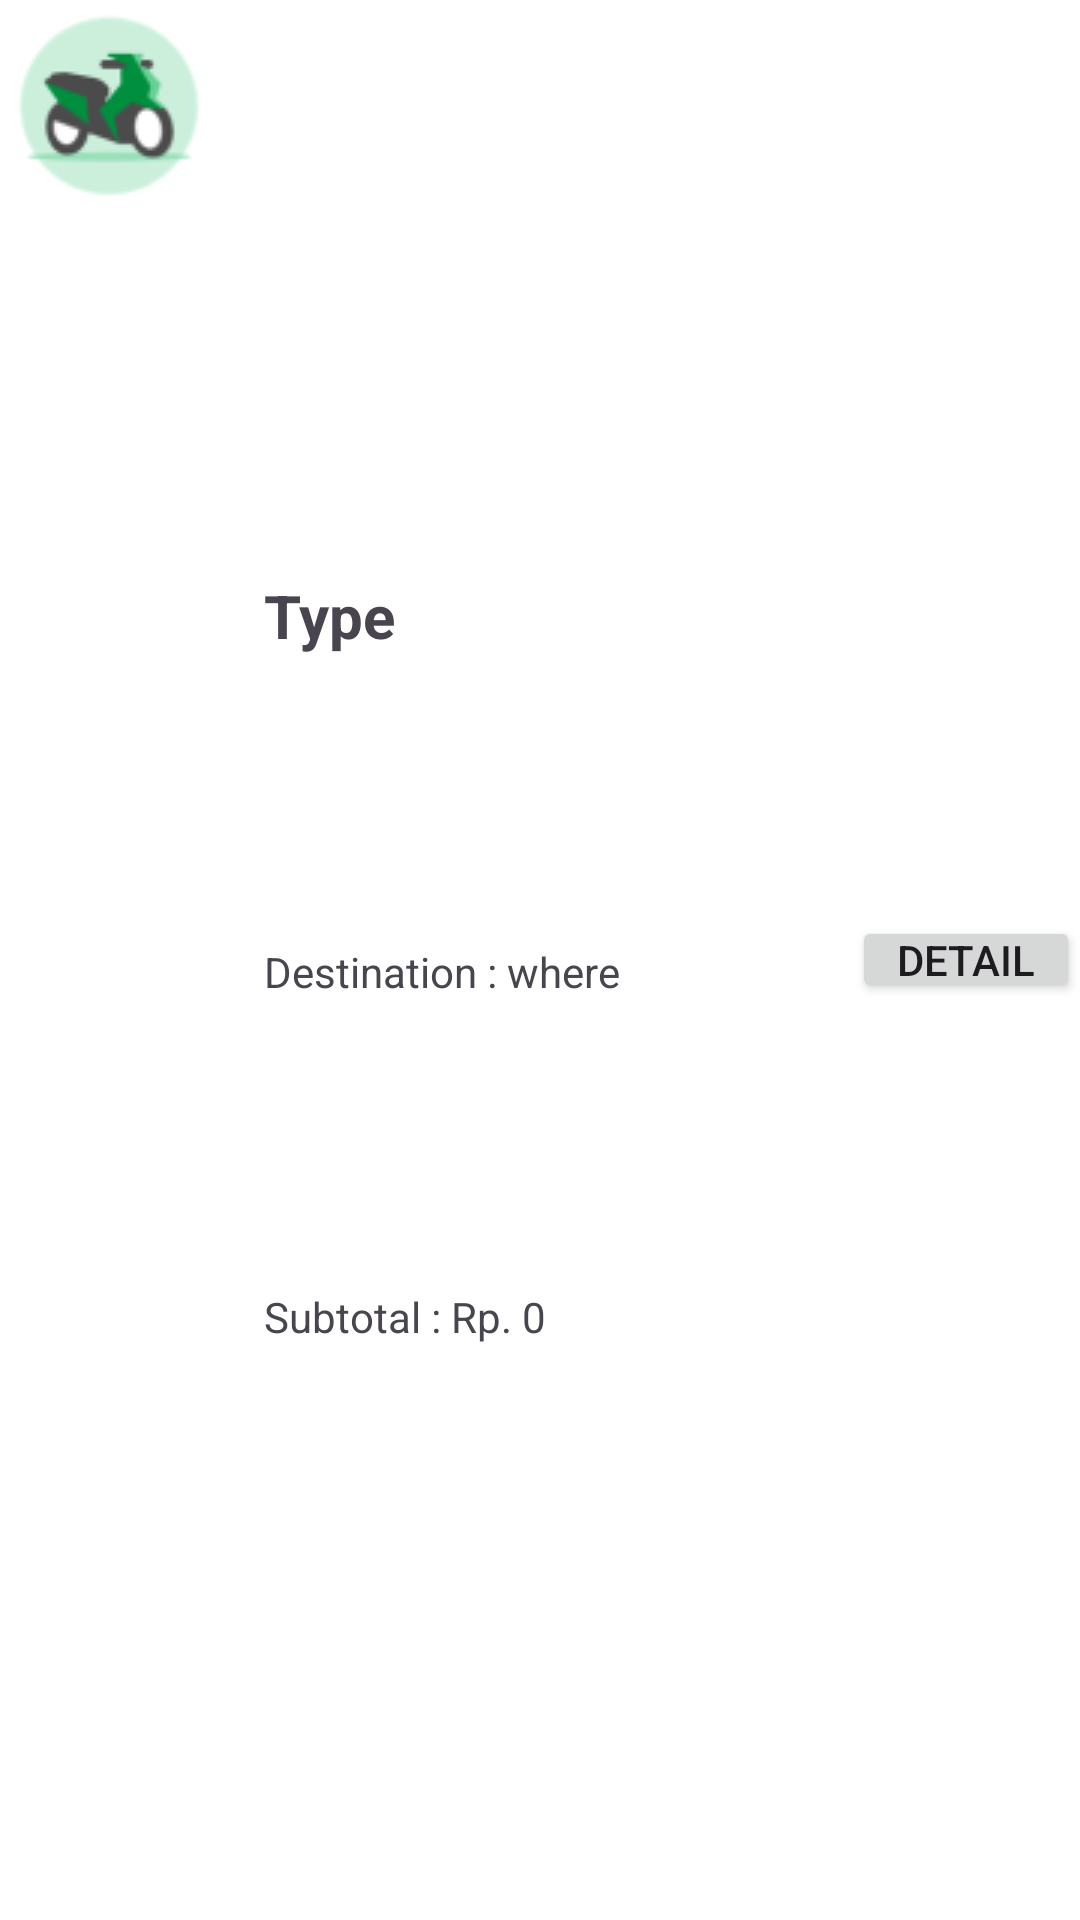

Here is an Android app screen rendered from its layout file. Give the layout XML and the strings, colors and styles it references.
<!-- AndroidManifest.xml: application theme Theme.TugasM6 -->
<!-- res/layout/adapter_customer_order_item.xml -->
<?xml version="1.0" encoding="utf-8"?>
<layout xmlns:tools="http://schemas.android.com/tools"
    xmlns:android="http://schemas.android.com/apk/res/android"
    xmlns:app="http://schemas.android.com/apk/res-auto">

    <LinearLayout
        android:layout_width="match_parent"
        android:layout_height="70dp"
        android:background="@color/white"
        android:orientation="horizontal">

        <ImageView
            android:id="@+id/ACOivType"
            android:layout_width="wrap_content"
            android:layout_height="wrap_content"
            app:srcCompat="@drawable/bike" />

        <LinearLayout
            android:layout_width="match_parent"
            android:layout_height="match_parent"
            android:layout_weight="1"
            android:orientation="vertical"
            android:paddingStart="15dp">

            <TextView
                android:id="@+id/ACOtvType"
                android:layout_width="match_parent"
                android:layout_height="wrap_content"
                android:layout_weight="1"
                android:gravity="bottom|start"
                android:text="Type"
                android:textSize="20sp"
                android:textStyle="bold" />

            <TextView
                android:id="@+id/ACOtvDestination"
                android:layout_width="match_parent"
                android:layout_height="wrap_content"
                android:layout_weight="1"
                android:gravity="center|start"
                android:text="Destination : where" />

            <TextView
                android:id="@+id/ACOtvSubtotal"
                android:layout_width="match_parent"
                android:layout_height="wrap_content"
                android:layout_weight="1"
                android:gravity="start|top"
                android:text="Subtotal : Rp. 0" />
        </LinearLayout>

        <LinearLayout
            android:layout_width="wrap_content"
            android:layout_height="match_parent"
            android:gravity="center"
            android:orientation="vertical">

            <Button
                android:id="@+id/ACObtnDetail"
                android:layout_width="76dp"
                android:layout_height="29dp"
                android:padding="0dp"
                android:text="Detail"
                android:textSize="14sp" />
        </LinearLayout>
    </LinearLayout>
</layout>
<!-- resources referenced by this layout -->
<resources>
  <color name="white">#FFFFFFFF</color>
  <!-- drawable bike: png bitmap (drawable, 4395 bytes) -->
  <style name="Theme.TugasM6" parent="Base.Theme.TugasM6" />
  <style name="Base.Theme.TugasM6" parent="Theme.Material3.DayNight">
          
           <item name="colorPrimary">@color/green</item>
      </style>
  <color name="green">#029E35</color>
</resources>
